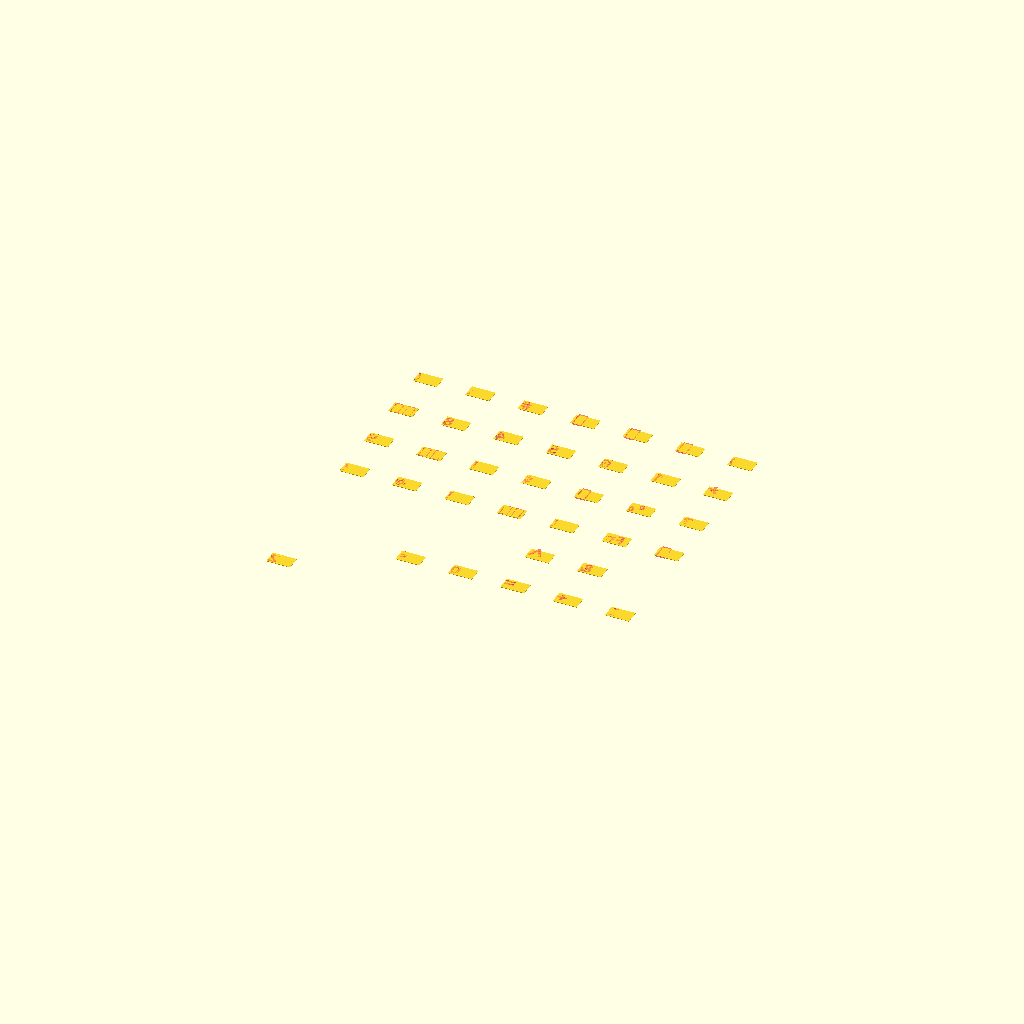
Cell 1: rendered with the file's own defaults.
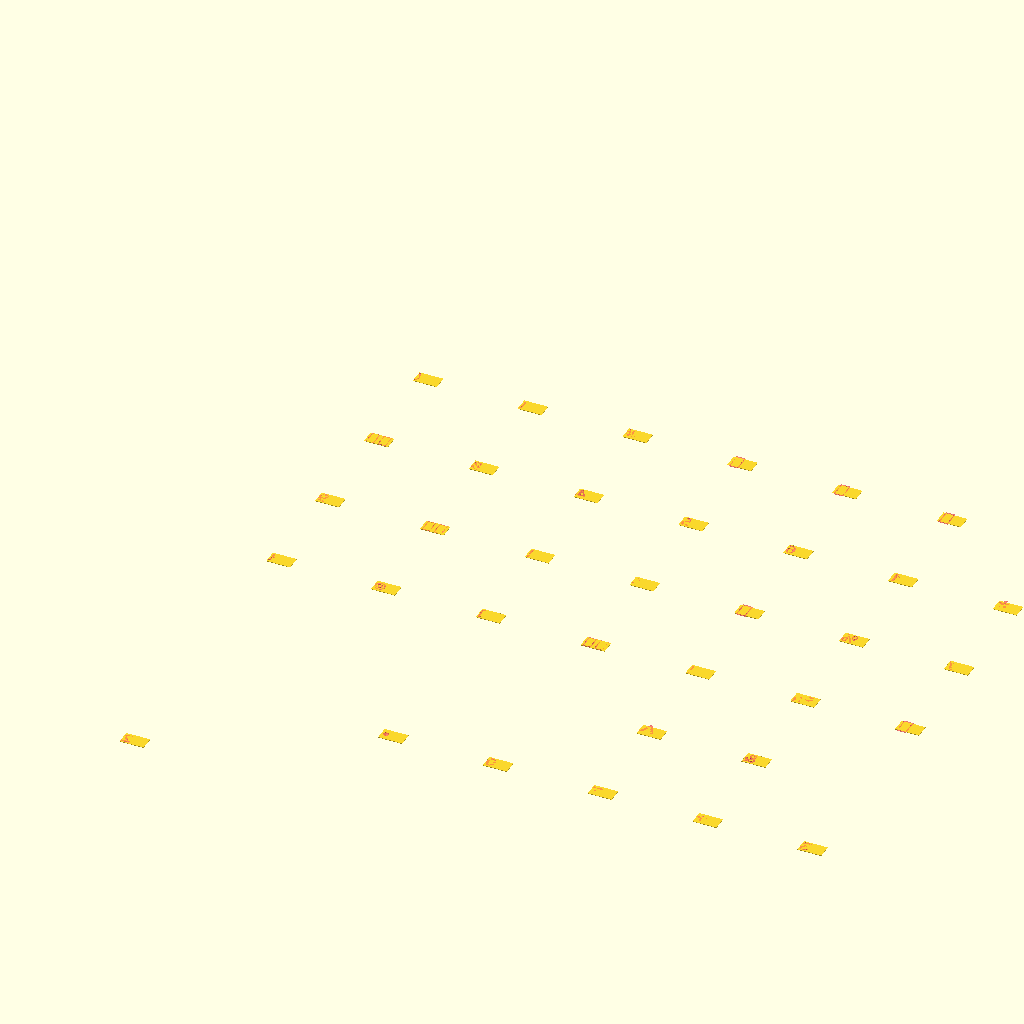
Cell 2: grid_spacing = 44 (everything else at default).
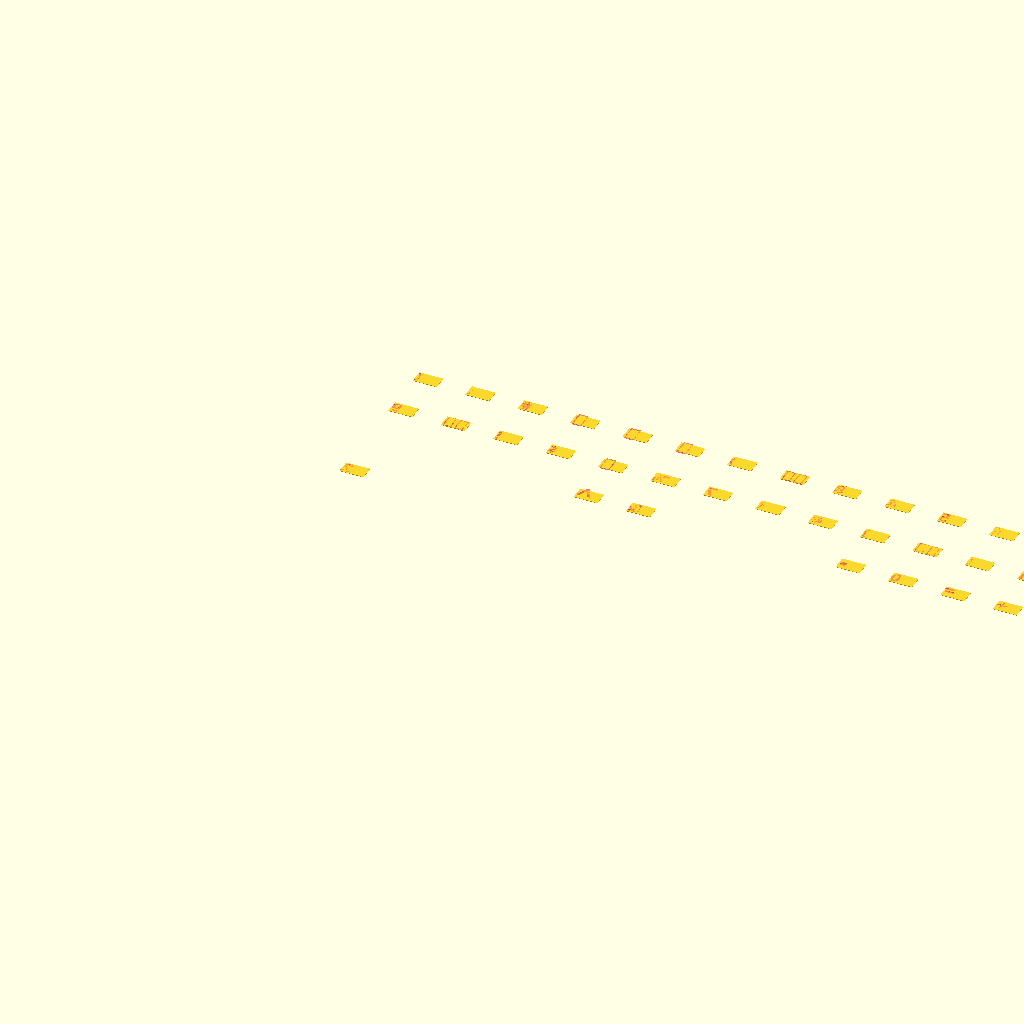
Cell 3: the same model with cols = 14.
All cells are drawn from one camera (rotation 55°, 0°, 25°, orthographic, colour scheme Cornfield), so only the parameter changes between them.
The OpenSCAD source (02_atreus/keycaps/side_legends.scad):

fontonly=false;
render_all = true;
grid_spacing = 22;
cols = 7;
side_legend=false;

keycaps = [
    ["×", 8, "(", 4],
    ["ä", 5, "{", 4],
    ["B↑", 5, "#", 5],
    ["", 0, "↓", 7],
    ["", 0, "↑", 7],
    ["ü", 5, "→", 7],
    ["↓↓", 6, ")", 4],
    ["↓", 7, "↓↓", 6],
    ["F8", 5, "8", 5],
    ["F4", 5, "4", 5],
    ["F5", 5, "5", 5],
    ["F6", 5, "6", 5],
    ["F1", 5, "1", 5],
    ["", 0, "*", 7],
    ["F9", 5, "9", 5],
    ["F10", 4, "←←", 6],
    ["⇨", 8, "!", 5],
    ["⇥", 8, "$", 4],
    ["ß", 5, "←", 7],
    ["↑↑", 6, "%", 5],
    ["F7", 5, "7", 5],
    ["ö", 6, "{", 4],
    ["⇤", 8, "@", 4],
    ["V↑", 5, "]", 4],
    ["↑", 7, "↑↑", 6],
    ["V×", 5, "[", 4],
    ["", 0, "Fn", 5],
    ["V↓", 5, "⇨", 7],
    ["B↓", 5, "", 5],
    ["", 5, "", 5],
    ["", 0, "", 5],
    ["", 5, "", 5],
    ["", 5, "^", 8],
    ["", 5, "&", 5],
    ["", 5, "", 5],
    ["", 5, "", 5],
    ["", 5, "", 5],
    ["Pn", 5, ".", 10],
    ["", 5, "0", 5],
    ["", 5, "=", 6],
    ["F12", 4, "+", 6],
    ["F3", 5, "3", 5],
    ["F2", 5, "2", 5],
    ["F11", 4, "", 5],
    
];





module text3d(string, size, horalign, vertalign, thickness=0.20001){

    font_size = size;
    fontname = "Hack Nerd Font Mono:style=Bold";
    
    rotate([0,180.0])
    linear_extrude(0.20001)
    text(string, font=fontname, size=font_size,  halign=horalign, valign=vertalign);
    
}




module _render_legend(string, size, pos, halign, valign, thickness=0.20001){
    if (string != "") {
        translate(pos)
            #text3d(string, size, halign, valign, thickness);
    }
}


module cap(data){
    legend_text = side_legend ? data[0] : data[2];
    legend_size = side_legend ? data[1] : data[3];

    if (legend_text != "") {
        difference(){
            if(!fontonly){
                translate([0,0,-0.1])
                cube([10,6,0.2], center=true);
            }
            
            _render_legend(legend_text, legend_size,
                pos=[-5,0,0],
                halign="right", valign="center", thickness=0.201);
        }
    }
}



module render_grid() {
    for (i = [0 : len(keycaps) - 1]) {
        k = keycaps[i];
        row = floor(i / cols);
        col = i % cols;
        x = col * grid_spacing;
        y = -row * grid_spacing;
        translate([x, y, 0])
            cap(k);
    }
}


if (render_all)
    render_grid();
else
    cap(["S", 10, "F1", 6, "1", 5]);
    

//#text3d("PgUp", 5, horalign="left", vertalign="bottom");



//#text3d("PgUp", 5, horalign="left", vertalign="bottom");

//
Parameter table extracted from the source (name, type, default, range or options):
fontonly: bool, default false
render_all: bool, default true
grid_spacing: number, default 22
cols: number, default 7
side_legend: bool, default false
